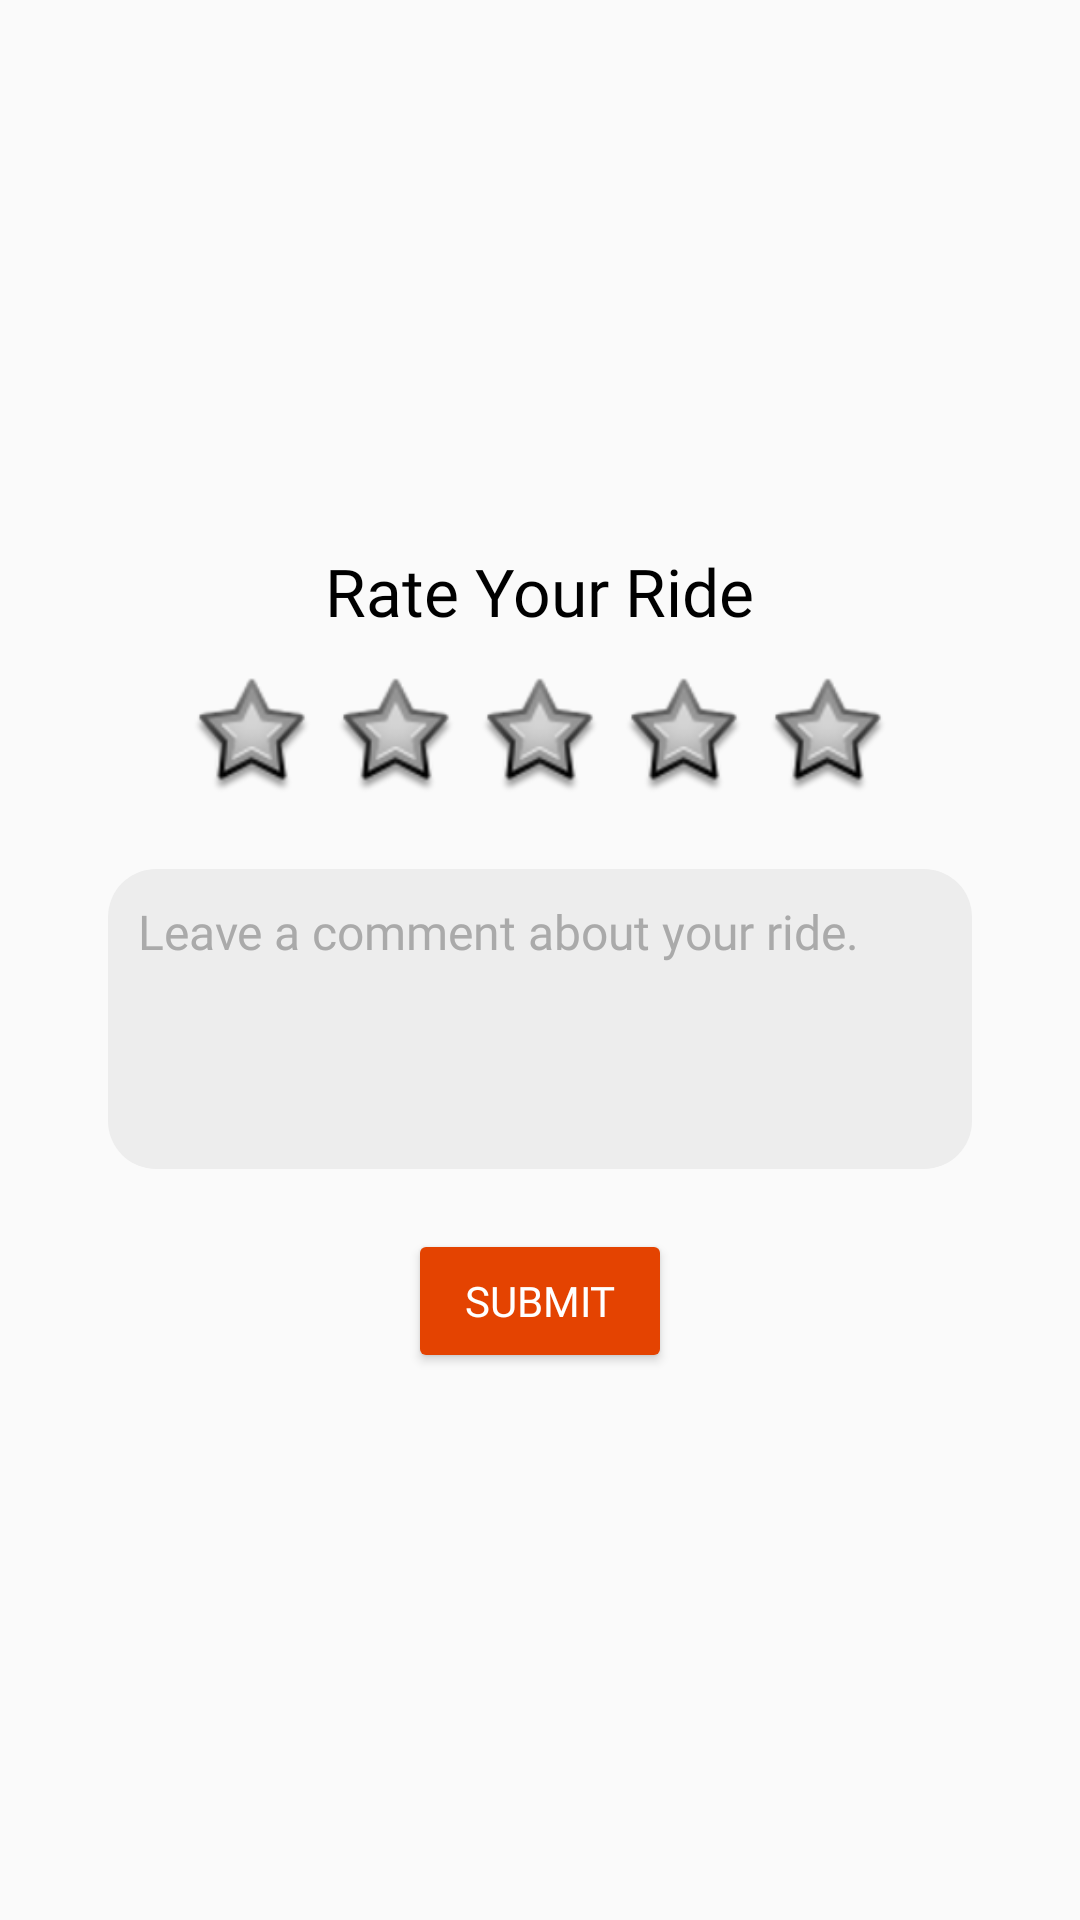

Android layout source for this screen:
<!-- AndroidManifest.xml: application theme Theme.UniRide -->
<!-- res/layout/activity_home_reviews.xml -->
<?xml version="1.0" encoding="utf-8"?>
<LinearLayout
    xmlns:android="http://schemas.android.com/apk/res/android"
    xmlns:tools="http://schemas.android.com/tools"
    android:layout_width="match_parent"
    android:layout_height="match_parent"
    android:orientation="vertical"
    android:gravity="center"
    android:padding="16dp"
    android:background="@color/background_color"
    tools:context=".HomeReviewsActivity"
    android:fitsSystemWindows="true">

    <TextView
        android:id="@+id/titleText"
        android:layout_width="wrap_content"
        android:layout_height="wrap_content"
        android:text="Rate Your Ride"
        android:textSize="22sp"
        android:textColor="@color/black"
        android:fontFamily="@font/raleway_extrabold"
        android:layout_marginBottom="10dp"/>

    <LinearLayout
        android:id="@+id/starRatingLayout"
        android:layout_width="wrap_content"
        android:layout_height="wrap_content"
        android:orientation="horizontal"
        android:gravity="center">

        <ImageButton
            android:id="@+id/star1"
            android:layout_width="40dp"
            android:layout_height="40dp"
            android:src="@android:drawable/star_big_off"
            android:background="?attr/selectableItemBackground"
            android:layout_margin="4dp"
            android:scaleType="fitCenter"/>

        <ImageButton
            android:id="@+id/star2"
            android:layout_width="40dp"
            android:layout_height="40dp"
            android:background="?attr/selectableItemBackground"
            android:src="@android:drawable/star_big_off"
            android:layout_margin="4dp"
            android:scaleType="fitCenter"/>

        <ImageButton
            android:id="@+id/star3"
            android:layout_width="40dp"
            android:layout_height="40dp"
            android:background="?attr/selectableItemBackground"
            android:src="@android:drawable/star_big_off"
            android:layout_margin="4dp"
            android:scaleType="fitCenter"/>

        <ImageButton
            android:id="@+id/star4"
            android:layout_width="40dp"
            android:layout_height="40dp"
            android:background="?attr/selectableItemBackground"
            android:src="@android:drawable/star_big_off"
            android:layout_margin="4dp"
            android:scaleType="fitCenter"/>

        <ImageButton
            android:id="@+id/star5"
            android:layout_width="40dp"
            android:layout_height="40dp"
            android:background="?attr/selectableItemBackground"
            android:src="@android:drawable/star_big_off"
            android:layout_margin="4dp"
            android:scaleType="fitCenter"/>

    </LinearLayout>

    <EditText
        android:id="@+id/commentInput"
        android:layout_width="match_parent"
        android:layout_height="wrap_content"
        android:hint="Leave a comment about your ride."
        android:minHeight="100dp"
        android:gravity="top|start"
        android:padding="10dp"
        android:background="@drawable/message_incoming_bg"
        android:layout_margin="20dp"
        android:textColor="@android:color/black"
        android:textColorHint="@android:color/darker_gray"
        android:fontFamily="@font/raleway"
        android:textSize="16sp"/>

    <Button
        android:id="@+id/submitButton"
        android:layout_width="wrap_content"
        android:layout_height="wrap_content"
        android:text="Submit"
        android:backgroundTint="@color/primary"
        android:textColor="@android:color/white"
        android:padding="12dp"
        android:fontFamily="@font/raleway_extrabold"/>

</LinearLayout>
<!-- resources referenced by this layout -->
<resources>
  <color name="background_color">#FAFAFA</color>
  <color name="black">#FF000000</color>
  <color name="primary">#E44301</color>
  <!-- drawable message_incoming_bg (drawable) -->
  <?xml version="1.0" encoding="utf-8"?>
  <shape xmlns:android="http://schemas.android.com/apk/res/android">
      <solid android:color="@color/navbar_color"/>
      <corners android:radius="16dp"/>
  </shape>
  <style name="Theme.UniRide" parent="Base.Theme.UniRide">
          
          <item name="android:windowBackground">@color/background_color</item>
          
          <item name="colorPrimary">@color/navbar_color</item>
      </style>
  <color name="navbar_color">#EDEDED</color>
  <style name="Base.Theme.UniRide" parent="Theme.Material3.DayNight.NoActionBar">
          
      </style>
</resources>
